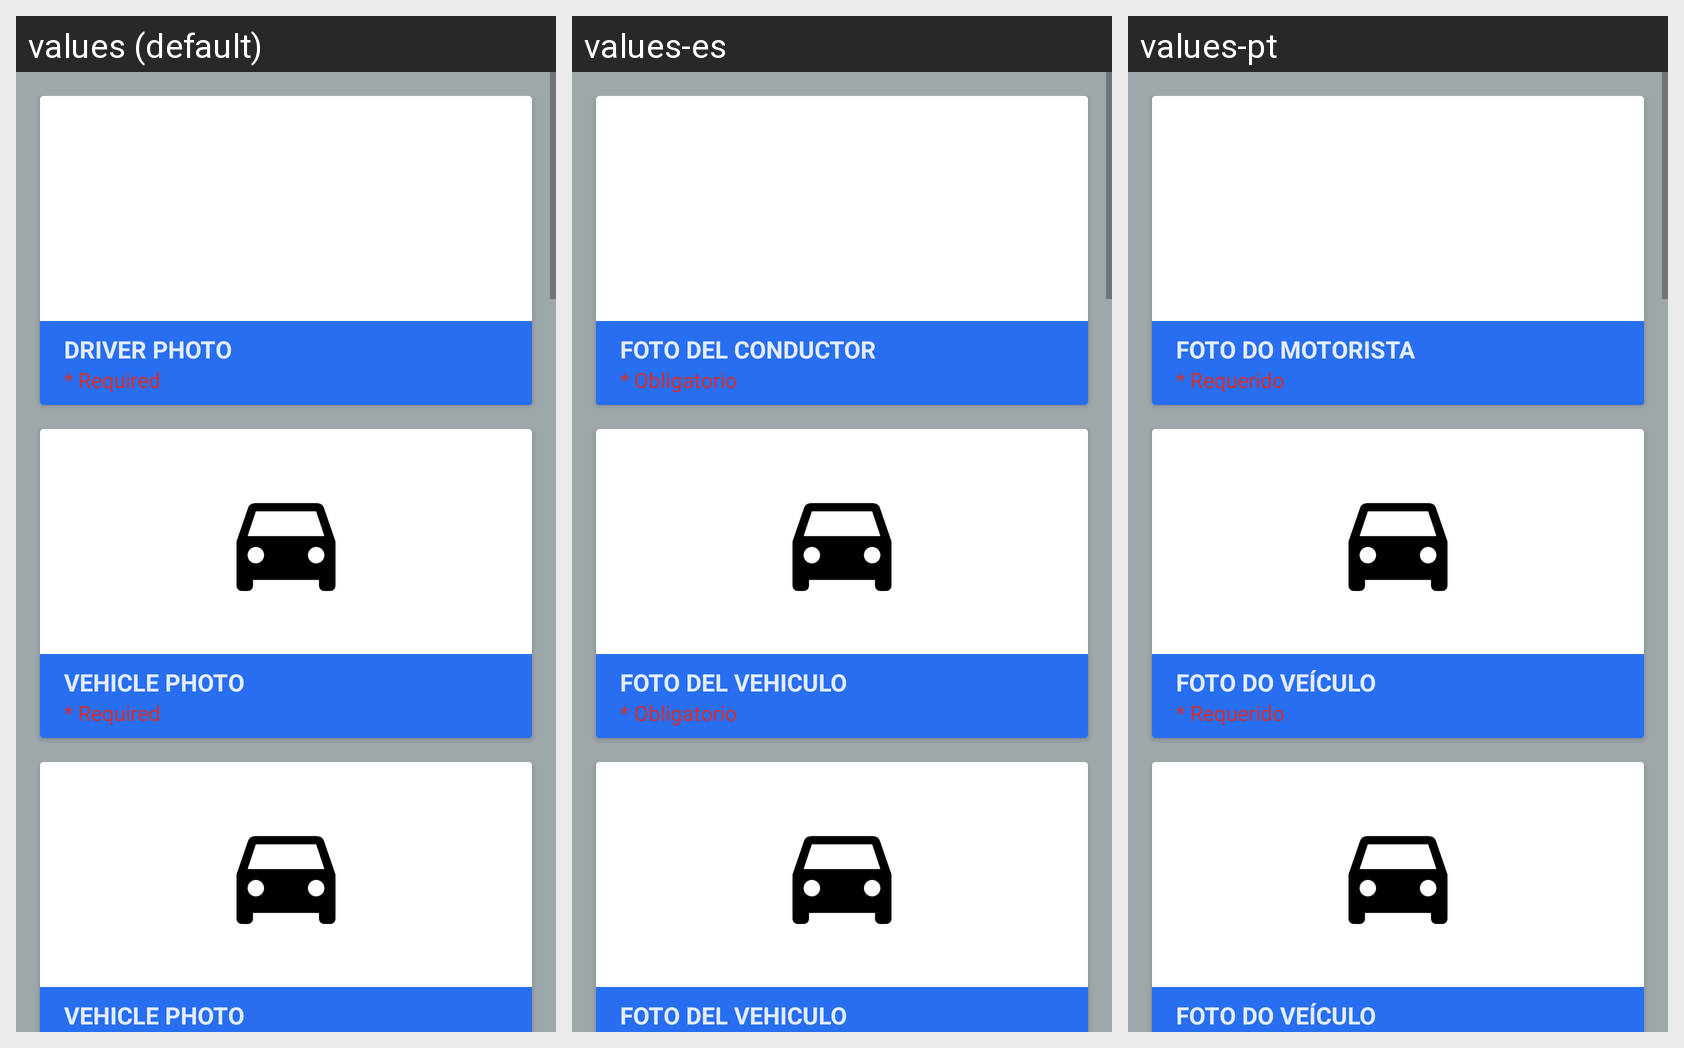

Here is an Android app screen in its default locale and in the app's own translations. Write out the translated-string differences for the strings that appear on this screen.
Android screen res/layout/fragment_new_driver_fotos_extended.xml rendered under 3 locales, left to right: values (default), values-es, values-pt. Device: Nexus 5 (rendered at 1080×1920; each locale shown at half size, 540×960, under a caption strip naming it); theme Theme.AppTransport.
Strings drawn on this screen, with the default value and each locale's value (text and hints the layout hard-codes, and strings that could not be matched under every locale, appear in the picture but are not listed):

foto_del_conductor
  values: DRIVER PHOTO
  values-es: FOTO DEL CONDUCTOR
  values-pt: FOTO DO MOTORISTA

obligatorio
  values: * Required
  values-es: * Obligatorio
  values-pt: * Requerido

foto_del_vehiculo
  values: VEHICLE PHOTO
  values-es: FOTO DEL VEHICULO
  values-pt: FOTO DO VEÍCULO
